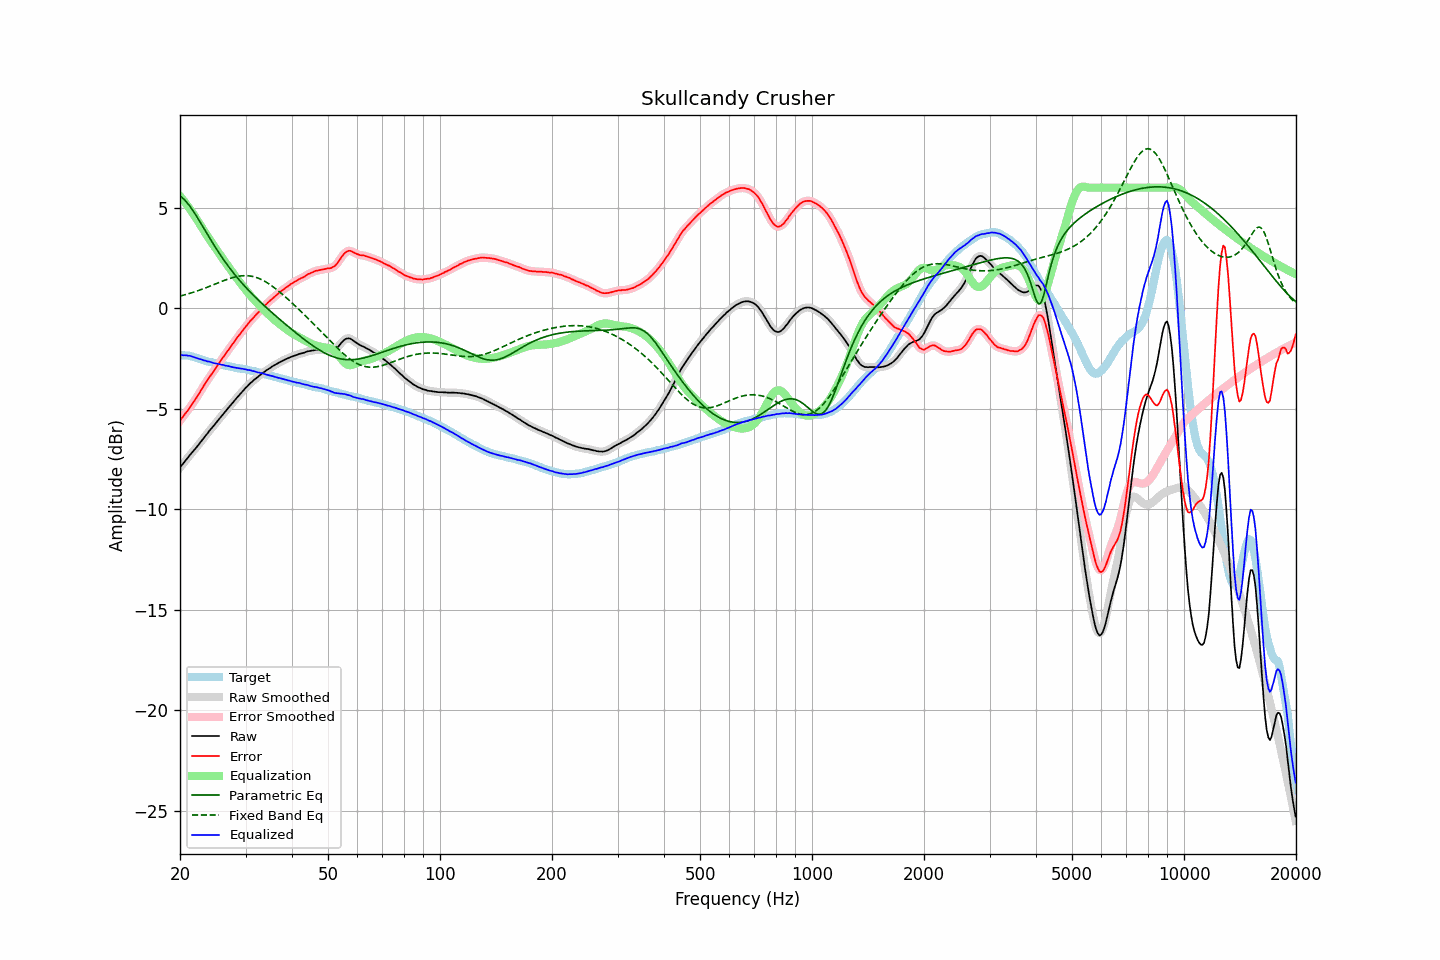

The table this chart was drawn from, first rows:
frequency, raw, error, smoothed, error_smoothed, equalization, parametric_eq, fixed_band_eq, equalized_raw, equalized_smoothed, target
20.00, -7.92, -5.60, -7.92, -5.59, 5.58, 5.58, 0.61, -2.34, -2.34, -2.33
20.20, -7.81, -5.48, -7.82, -5.49, 5.49, 5.52, 0.63, -2.33, -2.33, -2.34
20.40, -7.72, -5.38, -7.72, -5.38, 5.38, 5.46, 0.65, -2.34, -2.33, -2.34
20.61, -7.62, -5.27, -7.62, -5.27, 5.28, 5.38, 0.67, -2.34, -2.34, -2.35
20.81, -7.51, -5.16, -7.52, -5.17, 5.17, 5.29, 0.69, -2.34, -2.34, -2.35
21.02, -7.42, -5.08, -7.42, -5.06, 5.06, 5.19, 0.72, -2.36, -2.35, -2.35
21.23, -7.31, -4.94, -7.32, -4.95, 4.95, 5.09, 0.74, -2.36, -2.37, -2.37
21.44, -7.22, -4.83, -7.23, -4.84, 4.84, 4.98, 0.76, -2.39, -2.39, -2.39
21.66, -7.13, -4.73, -7.13, -4.72, 4.72, 4.86, 0.79, -2.41, -2.41, -2.41
21.87, -7.04, -4.60, -7.04, -4.60, 4.60, 4.74, 0.82, -2.44, -2.44, -2.44
22.09, -6.94, -4.48, -6.94, -4.49, 4.48, 4.62, 0.84, -2.46, -2.47, -2.46
22.31, -6.84, -4.36, -6.84, -4.36, 4.35, 4.49, 0.87, -2.49, -2.49, -2.48
22.54, -6.75, -4.24, -6.74, -4.23, 4.23, 4.36, 0.90, -2.52, -2.52, -2.51
22.76, -6.63, -4.09, -6.64, -4.10, 4.10, 4.22, 0.93, -2.54, -2.54, -2.54
22.99, -6.53, -3.96, -6.53, -3.96, 3.97, 4.09, 0.96, -2.57, -2.57, -2.57
23.22, -6.43, -3.83, -6.43, -3.83, 3.84, 3.95, 0.99, -2.59, -2.59, -2.60
23.45, -6.32, -3.70, -6.33, -3.71, 3.71, 3.82, 1.02, -2.61, -2.62, -2.62
23.69, -6.24, -3.59, -6.23, -3.58, 3.59, 3.68, 1.05, -2.64, -2.64, -2.64
23.92, -6.12, -3.46, -6.12, -3.47, 3.47, 3.55, 1.08, -2.65, -2.65, -2.66
24.16, -6.02, -3.35, -6.03, -3.35, 3.35, 3.42, 1.11, -2.67, -2.68, -2.67
24.40, -5.93, -3.24, -5.93, -3.24, 3.23, 3.29, 1.14, -2.70, -2.70, -2.69
24.65, -5.84, -3.13, -5.84, -3.13, 3.12, 3.16, 1.18, -2.73, -2.72, -2.71
24.89, -5.74, -3.01, -5.74, -3.01, 3.00, 3.03, 1.21, -2.74, -2.74, -2.73
25.14, -5.64, -2.89, -5.64, -2.89, 2.89, 2.91, 1.24, -2.76, -2.76, -2.76
25.39, -5.54, -2.77, -5.54, -2.77, 2.77, 2.78, 1.27, -2.77, -2.77, -2.78
25.65, -5.44, -2.66, -5.44, -2.65, 2.65, 2.66, 1.31, -2.79, -2.79, -2.79
25.91, -5.35, -2.53, -5.34, -2.53, 2.54, 2.54, 1.34, -2.81, -2.81, -2.82
26.16, -5.24, -2.42, -5.25, -2.42, 2.42, 2.43, 1.37, -2.82, -2.83, -2.83
26.43, -5.16, -2.31, -5.15, -2.30, 2.31, 2.32, 1.40, -2.85, -2.84, -2.85
26.69, -5.05, -2.20, -5.05, -2.19, 2.19, 2.20, 1.43, -2.86, -2.86, -2.86
26.96, -4.95, -2.08, -4.96, -2.08, 2.08, 2.09, 1.46, -2.87, -2.88, -2.88
27.23, -4.86, -1.98, -4.86, -1.97, 1.97, 1.99, 1.48, -2.90, -2.90, -2.89
27.50, -4.77, -1.86, -4.77, -1.86, 1.86, 1.88, 1.51, -2.92, -2.91, -2.91
27.77, -4.68, -1.75, -4.68, -1.75, 1.75, 1.78, 1.53, -2.93, -2.93, -2.93
28.05, -4.58, -1.64, -4.59, -1.64, 1.64, 1.68, 1.55, -2.95, -2.95, -2.94
28.33, -4.49, -1.52, -4.49, -1.53, 1.53, 1.58, 1.57, -2.96, -2.96, -2.97
28.62, -4.40, -1.41, -4.40, -1.42, 1.42, 1.49, 1.59, -2.97, -2.98, -2.98
28.90, -4.30, -1.32, -4.30, -1.31, 1.31, 1.39, 1.60, -2.99, -2.99, -2.98
29.19, -4.21, -1.21, -4.21, -1.21, 1.21, 1.30, 1.61, -3.00, -3.00, -3.01
29.48, -4.11, -1.11, -4.12, -1.11, 1.11, 1.21, 1.62, -3.01, -3.01, -3.01
29.78, -4.03, -1.01, -4.03, -1.01, 1.00, 1.12, 1.62, -3.03, -3.03, -3.03
30.08, -3.95, -0.91, -3.95, -0.91, 0.91, 1.03, 1.62, -3.04, -3.04, -3.04
30.38, -3.87, -0.82, -3.87, -0.81, 0.81, 0.95, 1.62, -3.07, -3.06, -3.06
30.68, -3.78, -0.70, -3.79, -0.71, 0.71, 0.86, 1.61, -3.07, -3.08, -3.08
30.99, -3.70, -0.60, -3.71, -0.61, 0.62, 0.78, 1.60, -3.09, -3.09, -3.10
31.30, -3.64, -0.53, -3.64, -0.52, 0.53, 0.70, 1.59, -3.12, -3.11, -3.11
31.61, -3.56, -0.44, -3.57, -0.44, 0.44, 0.62, 1.57, -3.13, -3.13, -3.12
31.93, -3.50, -0.35, -3.50, -0.35, 0.35, 0.54, 1.54, -3.16, -3.16, -3.15
32.24, -3.44, -0.27, -3.44, -0.27, 0.26, 0.46, 1.52, -3.18, -3.18, -3.18
32.57, -3.37, -0.18, -3.38, -0.18, 0.18, 0.39, 1.49, -3.20, -3.20, -3.20
32.89, -3.31, -0.10, -3.31, -0.09, 0.09, 0.31, 1.45, -3.22, -3.21, -3.21
33.22, -3.24, -0.00, -3.25, -0.01, 0.01, 0.23, 1.41, -3.23, -3.23, -3.24
33.55, -3.18, 0.07, -3.19, 0.07, -0.07, 0.16, 1.37, -3.25, -3.25, -3.25
33.89, -3.13, 0.15, -3.13, 0.15, -0.15, 0.09, 1.33, -3.28, -3.28, -3.28
34.23, -3.07, 0.22, -3.08, 0.22, -0.23, 0.01, 1.28, -3.30, -3.30, -3.30
34.57, -3.02, 0.30, -3.02, 0.30, -0.30, -0.06, 1.23, -3.33, -3.33, -3.33
34.92, -2.97, 0.37, -2.97, 0.37, -0.38, -0.13, 1.18, -3.35, -3.34, -3.35
35.27, -2.91, 0.45, -2.92, 0.45, -0.45, -0.20, 1.12, -3.36, -3.37, -3.36
35.62, -2.86, 0.52, -2.87, 0.52, -0.52, -0.27, 1.06, -3.38, -3.39, -3.38
35.97, -2.82, 0.59, -2.82, 0.59, -0.59, -0.34, 1.00, -3.41, -3.41, -3.42
... 635 more rows
